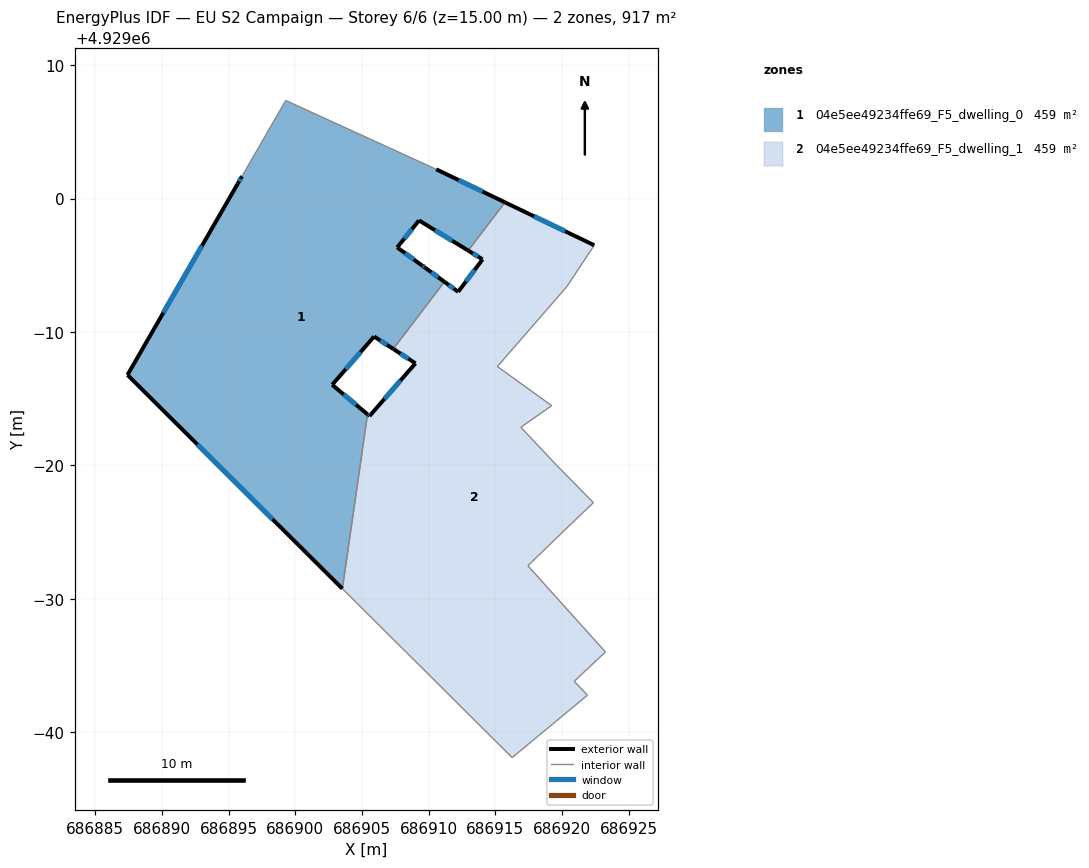
=== STOREY PLAN SPEC (per zone: floor XY polygon, exterior-wall plan segments, windows/doors) ===
zone 1: 04e5ee49234ffe69_F5_dwelling_0  (458.7 m²)
  floor: (686903.53, 4928970.76) (686905.42, 4928983.83) (686902.77, 4928986.04) (686905.91, 4928989.66) (686907.35, 4928988.73) (686911.18, 4928993.76) (686909.73, 4928994.82) (686909.49, 4928994.99) (686907.64, 4928996.34) (686909.28, 4928998.36) (686912.96, 4928996.10) (686915.72, 4928999.72) (686910.57, 4929002.19) (686899.29, 4929007.35) (686896.01, 4929001.67) (686895.69, 4929001.11) (686887.43, 4928986.78)
  exterior wall: (686910.57, 4929002.19) – (686915.72, 4928999.72)  [5.7 m]
    window: (686912.24, 4929001.39) – (686914.04, 4929000.52)  [2.1 m²]
  exterior wall: (686912.96, 4928996.10) – (686909.28, 4928998.36)  [4.3 m]
    window: (686911.77, 4928996.84) – (686910.48, 4928997.63)  [1.6 m²]
  exterior wall: (686909.28, 4928998.36) – (686907.64, 4928996.34)  [2.6 m]
    window: (686908.75, 4928997.70) – (686908.17, 4928997.00)  [1.0 m²]
  exterior wall: (686907.64, 4928996.34) – (686909.49, 4928994.99)  [2.3 m]
    window: (686908.24, 4928995.90) – (686908.89, 4928995.43)  [0.8 m²]
  exterior wall: (686909.49, 4928994.99) – (686909.73, 4928994.82)  [0.3 m]
    window: (686909.57, 4928994.94) – (686909.65, 4928994.88)  [0.1 m²]
  exterior wall: (686909.73, 4928994.82) – (686911.18, 4928993.76)  [1.8 m]
    window: (686910.20, 4928994.48) – (686910.71, 4928994.11)  [0.7 m²]
  exterior wall: (686907.35, 4928988.73) – (686905.91, 4928989.66)  [1.7 m]
    window: (686906.88, 4928989.03) – (686906.38, 4928989.36)  [0.6 m²]
  exterior wall: (686905.91, 4928989.66) – (686902.77, 4928986.04)  [4.8 m]
    window: (686904.89, 4928988.48) – (686903.79, 4928987.22)  [1.8 m²]
  exterior wall: (686902.77, 4928986.04) – (686905.42, 4928983.83)  [3.4 m]
    window: (686903.63, 4928985.32) – (686904.56, 4928984.55)  [1.3 m²]
  exterior wall: (686903.53, 4928970.76) – (686887.43, 4928986.78)  [22.7 m]
    window: (686898.30, 4928975.97) – (686892.67, 4928981.57)  [8.3 m²]
  exterior wall: (686887.43, 4928986.78) – (686895.69, 4929001.11)  [16.5 m]
    window: (686890.12, 4928991.44) – (686893.00, 4928996.45)  [6.1 m²]
  exterior wall: (686895.69, 4929001.11) – (686896.01, 4929001.67)  [0.6 m]
    window: (686895.79, 4929001.29) – (686895.91, 4929001.49)  [0.2 m²]
  interior walls: 5
zone 2: 04e5ee49234ffe69_F5_dwelling_1  (458.7 m²)
  floor: (686921.90, 4928962.78) (686920.91, 4928963.82) (686923.25, 4928966.02) (686917.44, 4928972.48) (686920.70, 4928975.64) (686922.35, 4928977.21) (686919.58, 4928980.02) (686916.91, 4928982.86) (686919.22, 4928984.48) (686915.15, 4928987.41) (686920.34, 4928993.38) (686922.41, 4928996.50) (686915.72, 4928999.72) (686912.96, 4928996.10) (686914.04, 4928995.44) (686912.21, 4928993.01) (686911.18, 4928993.76) (686907.35, 4928988.73) (686909.01, 4928987.65) (686905.57, 4928983.70) (686905.42, 4928983.83) (686903.53, 4928970.76) (686916.26, 4928958.10)
  exterior wall: (686905.42, 4928983.83) – (686905.57, 4928983.70)  [0.2 m]
    window: (686905.47, 4928983.79) – (686905.52, 4928983.74)  [0.1 m²]
  exterior wall: (686905.57, 4928983.70) – (686909.01, 4928987.65)  [5.2 m]
    window: (686906.69, 4928984.99) – (686907.89, 4928986.37)  [1.9 m²]
  exterior wall: (686909.01, 4928987.65) – (686907.35, 4928988.73)  [2.0 m]
    window: (686908.47, 4928988.00) – (686907.89, 4928988.38)  [0.7 m²]
  exterior wall: (686911.18, 4928993.76) – (686912.21, 4928993.01)  [1.3 m]
    window: (686911.51, 4928993.52) – (686911.88, 4928993.26)  [0.5 m²]
  exterior wall: (686912.21, 4928993.01) – (686914.04, 4928995.44)  [3.0 m]
    window: (686912.81, 4928993.80) – (686913.44, 4928994.65)  [1.1 m²]
  exterior wall: (686914.04, 4928995.44) – (686912.96, 4928996.10)  [1.3 m]
    window: (686913.69, 4928995.66) – (686913.31, 4928995.89)  [0.5 m²]
  exterior wall: (686915.72, 4928999.72) – (686922.41, 4928996.50)  [7.4 m]
    window: (686917.89, 4928998.67) – (686920.23, 4928997.55)  [2.7 m²]
  interior walls: 16

=== DERIVED (storey summary) ===
Building: EU S2 Campaign
Storey: 6 of 6  (floor level z = 15.00 m)
Storey gross floor area: 917.4 m²
Zones on this storey: 2
  - 04e5ee49234ffe69_F5_dwelling_0: floor 458.7 m²; exterior wall 66.9 m (200.6 m²); 12 window(s) 24.5 m²; WWR 12.2%
  - 04e5ee49234ffe69_F5_dwelling_1: floor 458.7 m²; exterior wall 20.4 m (61.3 m²); 7 window(s) 7.5 m²; WWR 12.2%
Zone adjacency (shared interzone walls):
  - 04e5ee49234ffe69_F5_dwelling_0 ↔ 04e5ee49234ffe69_F5_dwelling_1